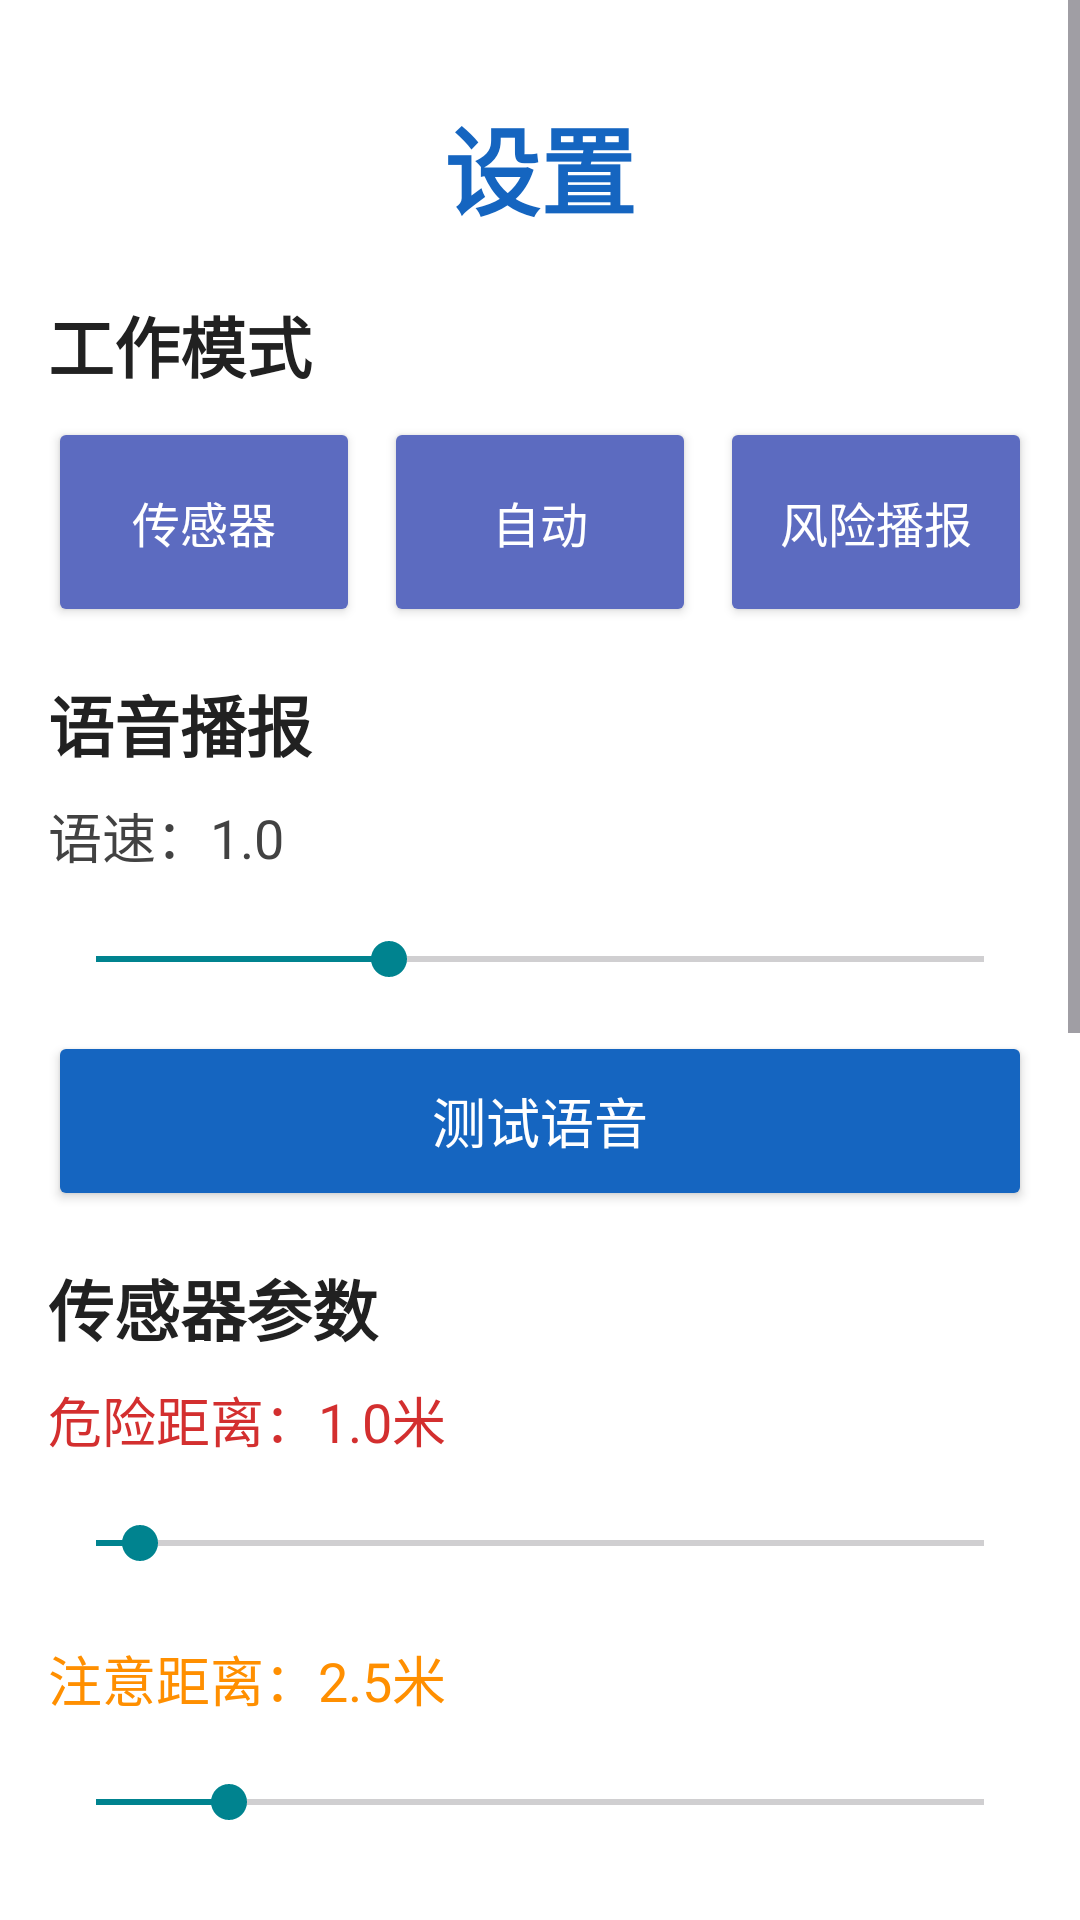

Here is an Android app screen rendered from its layout file. Give the layout XML and the strings, colors and styles it references.
<!-- AndroidManifest.xml: application theme Theme.Material3.DayNight -->
<!-- res/layout/fragment_settings.xml -->
<ScrollView
    xmlns:android="http://schemas.android.com/apk/res/android"
    xmlns:app="http://schemas.android.com/apk/res-auto"
    android:layout_width="match_parent"
    android:layout_height="match_parent"
    android:background="#FFFFFF"
    android:fillViewport="true">

    <LinearLayout
        android:layout_width="match_parent"
        android:layout_height="wrap_content"
        android:orientation="vertical"
        android:padding="16dp">

        
        <TextView
            android:layout_width="match_parent"
            android:layout_height="wrap_content"
            android:text="设置"
            android:textSize="32sp"
            android:textStyle="bold"
            android:textColor="#1565C0"
            android:gravity="center"
            android:paddingTop="16dp"
            android:paddingBottom="20dp" />

        
        <TextView
            android:layout_width="match_parent"
            android:layout_height="wrap_content"
            android:text="工作模式"
            android:textSize="22sp"
            android:textStyle="bold"
            android:textColor="#212121"
            android:paddingBottom="8dp" />

        <LinearLayout
            android:layout_width="match_parent"
            android:layout_height="wrap_content"
            android:orientation="horizontal"
            android:layout_marginBottom="16dp">

            <Button
                android:id="@+id/btn_mode_sensor"
                android:layout_width="0dp"
                android:layout_height="70dp"
                android:layout_weight="1"
                android:text="传感器"
                android:textSize="16sp"
                android:textColor="#FFFFFF"
                android:backgroundTint="#5C6BC0" />

            <Button
                android:id="@+id/btn_mode_auto"
                android:layout_width="0dp"
                android:layout_height="70dp"
                android:layout_weight="1"
                android:layout_marginStart="8dp"
                android:text="自动"
                android:textSize="16sp"
                android:textColor="#FFFFFF"
                android:backgroundTint="#5C6BC0" />

            <Button
                android:id="@+id/btn_mode_risk"
                android:layout_width="0dp"
                android:layout_height="70dp"
                android:layout_weight="1"
                android:layout_marginStart="8dp"
                android:text="风险播报"
                android:textSize="16sp"
                android:textColor="#FFFFFF"
                android:backgroundTint="#5C6BC0" />

        </LinearLayout>

        
        <TextView
            android:layout_width="match_parent"
            android:layout_height="wrap_content"
            android:text="语音播报"
            android:textSize="22sp"
            android:textStyle="bold"
            android:textColor="#212121"
            android:paddingBottom="8dp" />

        <TextView
            android:id="@+id/text_tts_rate_value"
            android:layout_width="match_parent"
            android:layout_height="wrap_content"
            android:text="语速：1.0"
            android:textSize="18sp"
            android:textColor="#424242"
            android:paddingBottom="4dp" />

        <SeekBar
            android:id="@+id/seekbar_tts_rate"
            android:layout_width="match_parent"
            android:layout_height="48dp"
            android:max="100"
            android:progress="33" />

        <Button
            android:id="@+id/btn_test_tts"
            android:layout_width="match_parent"
            android:layout_height="60dp"
            android:layout_marginBottom="16dp"
            android:text="测试语音"
            android:textSize="18sp"
            android:textColor="#FFFFFF"
            android:backgroundTint="#1565C0" />

        
        <TextView
            android:layout_width="match_parent"
            android:layout_height="wrap_content"
            android:text="传感器参数"
            android:textSize="22sp"
            android:textStyle="bold"
            android:textColor="#212121"
            android:paddingBottom="8dp" />

        <TextView
            android:id="@+id/text_danger_dist_value"
            android:layout_width="match_parent"
            android:layout_height="wrap_content"
            android:text="危险距离：1.0米"
            android:textSize="18sp"
            android:textColor="#D32F2F"
            android:paddingBottom="4dp" />

        <SeekBar
            android:id="@+id/seekbar_danger_dist"
            android:layout_width="match_parent"
            android:layout_height="48dp"
            android:max="100"
            android:progress="5" />

        <TextView
            android:id="@+id/text_caution_dist_value"
            android:layout_width="match_parent"
            android:layout_height="wrap_content"
            android:text="注意距离：2.5米"
            android:textSize="18sp"
            android:textColor="#FF8F00"
            android:paddingTop="8dp"
            android:paddingBottom="4dp" />

        <SeekBar
            android:id="@+id/seekbar_caution_dist"
            android:layout_width="match_parent"
            android:layout_height="48dp"
            android:max="100"
            android:progress="15"
            android:layout_marginBottom="16dp" />

        
        <TextView
            android:layout_width="match_parent"
            android:layout_height="wrap_content"
            android:text="WiFi 配置"
            android:textSize="22sp"
            android:textStyle="bold"
            android:textColor="#212121"
            android:paddingBottom="8dp" />

        <EditText
            android:id="@+id/edit_wifi_ssid"
            android:layout_width="match_parent"
            android:layout_height="60dp"
            android:hint="WiFi 名称（SSID）"
            android:textSize="18sp"
            android:inputType="text"
            android:background="@android:drawable/editbox_background"
            android:padding="12dp"
            android:layout_marginBottom="8dp" />

        <EditText
            android:id="@+id/edit_wifi_password"
            android:layout_width="match_parent"
            android:layout_height="60dp"
            android:hint="WiFi 密码"
            android:textSize="18sp"
            android:inputType="textPassword"
            android:background="@android:drawable/editbox_background"
            android:padding="12dp"
            android:layout_marginBottom="8dp" />

        <Button
            android:id="@+id/btn_save_wifi"
            android:layout_width="match_parent"
            android:layout_height="60dp"
            android:layout_marginBottom="16dp"
            android:text="保存 WiFi 配置"
            android:textSize="18sp"
            android:textColor="#FFFFFF"
            android:backgroundTint="#1565C0" />

        
        <TextView
            android:layout_width="match_parent"
            android:layout_height="wrap_content"
            android:text="功能开关"
            android:textSize="22sp"
            android:textStyle="bold"
            android:textColor="#212121"
            android:paddingBottom="8dp" />

        <Switch
            android:id="@+id/switch_gps"
            android:layout_width="match_parent"
            android:layout_height="60dp"
            android:text="GPS 定位"
            android:textSize="20sp"
            android:padding="8dp" />

        <Switch
            android:id="@+id/switch_vision"
            android:layout_width="match_parent"
            android:layout_height="60dp"
            android:text="视觉识别"
            android:textSize="20sp"
            android:padding="8dp" />

        <Switch
            android:id="@+id/switch_vibration"
            android:layout_width="match_parent"
            android:layout_height="60dp"
            android:text="震动反馈"
            android:textSize="20sp"
            android:padding="8dp" />

        <Switch
            android:id="@+id/switch_voice_control"
            android:layout_width="match_parent"
            android:layout_height="60dp"
            android:text="语音控制"
            android:textSize="20sp"
            android:padding="8dp" />

    </LinearLayout>
</ScrollView>
<!-- resources referenced by this layout -->
<resources>
  <style name="Theme.Material3.DayNight" parent="Theme.Material3.DayNight.NoActionBar">
          
          <item name="colorPrimary">@color/primary</item>
          <item name="colorOnPrimary">@color/on_primary</item>
          <item name="colorPrimaryContainer">@color/primary_container</item>
          <item name="colorOnPrimaryContainer">@color/on_primary_container</item>
  
          
          <item name="colorSecondary">@color/secondary</item>
          <item name="colorOnSecondary">@color/on_secondary</item>
          <item name="colorSecondaryContainer">@color/secondary_container</item>
          <item name="colorOnSecondaryContainer">@color/on_secondary_container</item>
  
          
          <item name="android:colorBackground">@color/background</item>
          <item name="colorOnBackground">@color/on_background</item>
  
          
          <item name="colorSurface">@color/surface</item>
          <item name="colorOnSurface">@color/on_surface</item>
  
          
          <item name="colorError">@color/error</item>
          <item name="colorOnError">@color/on_error</item>
  
          
          <item name="android:statusBarColor">@android:color/transparent</item>
          <item name="android:navigationBarColor">@android:color/transparent</item>
      </style>
  <color name="primary">#FF1565C0</color>
  <color name="on_primary">#FFFFFFFF</color>
  <color name="primary_container">#FFD1E4FF</color>
  <color name="on_primary_container">#FF001D36</color>
  <color name="secondary">#FF00838F</color>
  <color name="on_secondary">#FFFFFFFF</color>
  <color name="secondary_container">#FFB2EBF2</color>
  <color name="on_secondary_container">#FF002022</color>
  <color name="background">#FFFDFCFF</color>
  <color name="on_background">#FF1A1C1E</color>
  <color name="surface">#FFFDFCFF</color>
  <color name="on_surface">#FF1A1C1E</color>
  <color name="error">#FFBA1A1A</color>
  <color name="on_error">#FFFFFFFF</color>
</resources>
